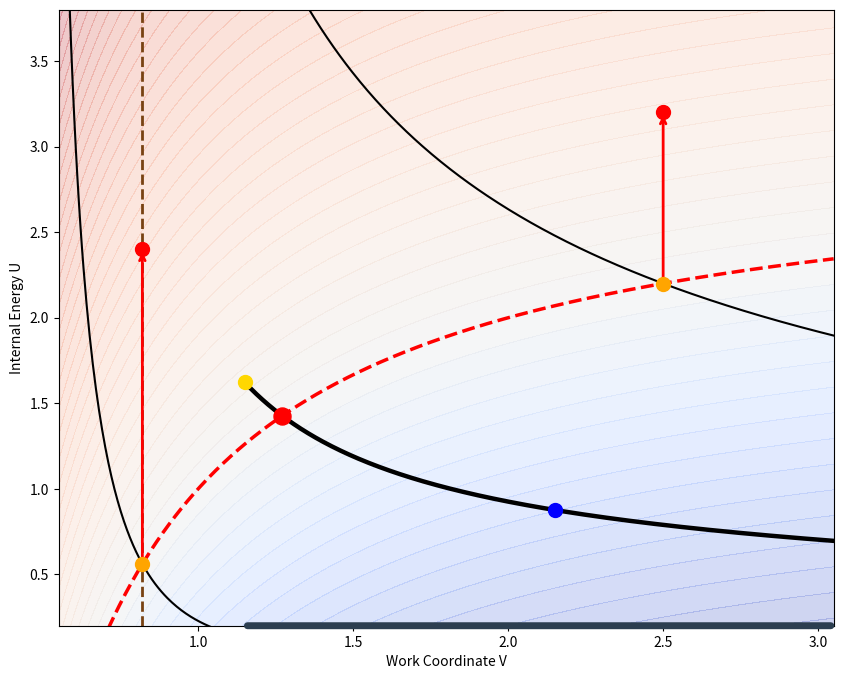

The script that saved this image: (Note: this script raises an exception after producing the figure.)
import numpy as np
import matplotlib.pyplot as plt
from matplotlib.colors import TwoSlopeNorm

CV = 1.5
R_GAS = 1.0
A_PARAM = 2.0
B_PARAM = 0.5
T0 = 2.00

def U_isotherm(V, T):
    return CV * T - A_PARAM / V

def U_adiabat(V, S_const):
    return np.exp((S_const - R_GAS * np.log(V - B_PARAM)) / CV) - A_PARAM / V

def entropy(U, V):
    return CV * np.log(U + A_PARAM / V) + R_GAS * np.log(V - B_PARAM)

def temperature(U, V):
    return (U + A_PARAM / V) / CV

V0 = 0.82
U0 = float(U_isotherm(V0, T0))
S0 = float(entropy(U0, V0))

V1 = 2.50
U1 = float(U_isotherm(V1, T0))
S1 = float(entropy(U1, V1))

S_MID = 0.52 * S0 + 0.48 * S1
V_PRIME = float(B_PARAM + np.exp((S_MID - CV * np.log(CV * T0)) / R_GAS))
U_PRIME = float(U_isotherm(V_PRIME, T0))

v_min, v_max = 0.55, 3.05
u_min, u_max = 0.20, 3.80

v_rho_min = 1.15
v_grid = np.linspace(v_min, v_max, 500)
v_rho_grid = np.linspace(v_rho_min, v_max, 400)

u_iso = U_isotherm(v_grid, T0)
u_adia0 = U_adiabat(v_grid, S0)
u_adiaX_trunc = U_adiabat(v_rho_grid, S_MID)
u_adia1 = U_adiabat(v_grid, S1)

fig, ax = plt.subplots(figsize=(10, 8))
ax.set_xlim(v_min, v_max)
ax.set_ylim(u_min, u_max)

v_2d = np.linspace(v_min, v_max, 200)
u_2d = np.linspace(u_min, u_max, 200)
V_2D, U_2D = np.meshgrid(v_2d, u_2d)
T_2D = temperature(U_2D, V_2D)
norm = TwoSlopeNorm(vmin=T_2D.min(), vcenter=T0, vmax=T_2D.max())
ax.contourf(V_2D, U_2D, T_2D, levels=50, cmap="coolwarm", norm=norm, alpha=0.25)

ax.plot(v_grid, u_iso, 'r--', lw=2.5, label=r"$I_{T_0}$")
ax.plot(v_grid, u_adia0, 'k-', lw=1.5, label=r"$\partial A_{X_0}$")
ax.plot(v_rho_grid, u_adiaX_trunc, 'k-', lw=3.2, label=r"$\partial A_X$")
ax.plot(v_grid, u_adia1, 'k-', lw=1.5, label=r"$\partial A_{X_1}$")

# Trapped line ell over V0 (vertical dashed line)
ax.plot([V0, V0], [u_min, u_max], color="#784212", ls="--", lw=2.0)

# Hot states X'0 and X'1
U0_PRIME = 2.40
U1_PRIME = 3.20

# Endpoints / states on dA_X
U_UP = float(U_adiabat(v_rho_min, S_MID))
V_UP = v_rho_min
V_DOWN = 2.15
U_DOWN = float(U_adiabat(V_DOWN, S_MID))

ax.scatter([V0, V1], [U0, U1], c='orange', s=100, zorder=5)
ax.scatter([V0, V1], [U0_PRIME, U1_PRIME], c='red', s=100, zorder=5)
ax.scatter([V_UP], [U_UP], c='gold', s=100, zorder=5)
ax.scatter([V_DOWN], [U_DOWN], c='blue', s=100, zorder=5)
ax.scatter([V_PRIME], [U_PRIME], c='red', s=150, zorder=6)

# Arrow from X0 to X'0 (upward along ell)
ax.annotate("", xy=(V0, U0_PRIME), xytext=(V0, U0),
            arrowprops=dict(arrowstyle="->", color="red", lw=2))
# Arrow from X1 to X'1 (upward along line V1)
ax.annotate("", xy=(V1, U1_PRIME), xytext=(V1, U1),
            arrowprops=dict(arrowstyle="->", color="red", lw=2))

# rho(A_X) range along x-axis
ax.annotate("", xy=(v_max, u_min), xytext=(v_rho_min, u_min),
            arrowprops=dict(arrowstyle="-", color="#2c3e50", lw=5.0))

ax.set_xlabel("Work Coordinate V")
ax.set_ylabel("Internal Energy U")
plt.savefig("scratch/test_vu_caseb.png", bbox_inches="tight")
print("Saved scratch/test_vu_caseb.png")
